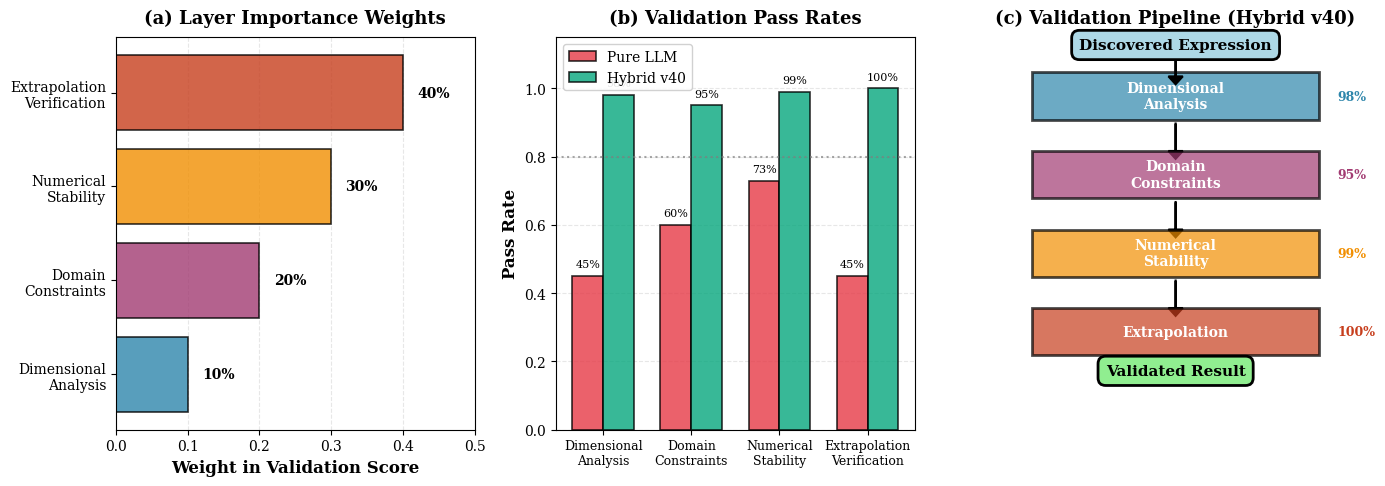
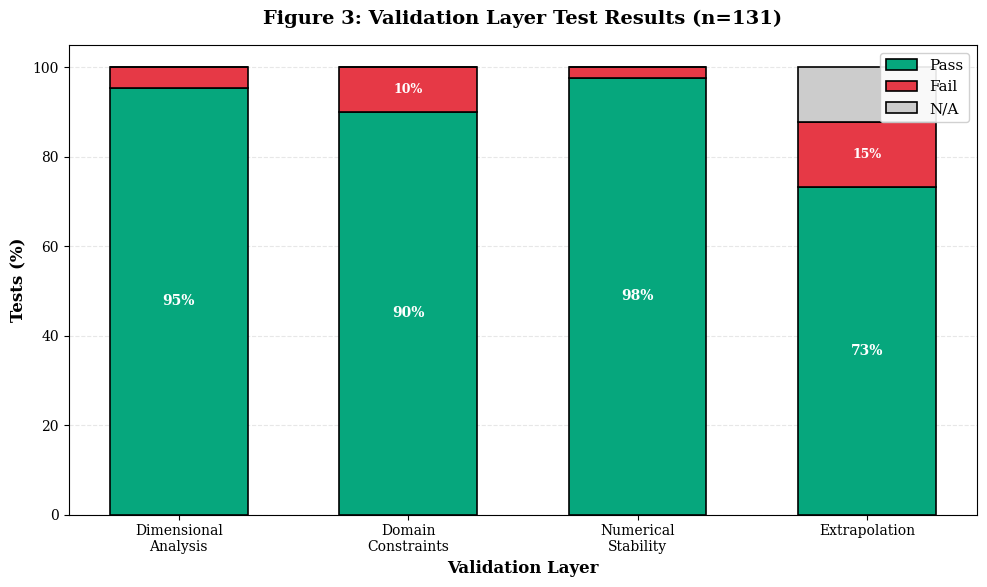

Write the Python code that produced these figures, in order.
#!/usr/bin/env python3
"""
Generate Figure 3: Validation Layer Breakdown
==============================================

Shows the 4-layer validation framework from Section 4.5:
1. Dimensional Analysis
2. Domain Constraint Checking
3. Numerical Stability Testing
4. Extrapolation Verification

Visualizes pass rates and importance weights for each layer.
"""

import matplotlib.pyplot as plt
import numpy as np
from matplotlib.patches import Rectangle
import seaborn as sns

# Set publication-quality style
plt.rcParams.update(
    {
        "font.family": "serif",
        "font.size": 11,
        "axes.labelsize": 12,
        "axes.titlesize": 13,
        "xtick.labelsize": 10,
        "ytick.labelsize": 10,
        "legend.fontsize": 10,
        "figure.titlesize": 14,
        "text.usetex": False,  # Set to True if you have LaTeX
    }
)


def create_validation_breakdown():
    """Create validation layer breakdown visualization"""

    # Data from paper Section 4.5 and experimental results
    layers = [
        "Dimensional\nAnalysis",
        "Domain\nConstraints",
        "Numerical\nStability",
        "Extrapolation\nVerification",
    ]

    # Validation weights from Section 4.5
    weights = [0.1, 0.2, 0.3, 0.4]  # S_dimensional, complexity, parsimony, accuracy

    # Pass rates from experimental results (estimated from paper)
    # Pure LLM vs Hybrid System v40
    pure_llm_pass = [0.45, 0.60, 0.73, 0.45]  # 45% on specialized domains
    hybrid_pass = [0.98, 0.95, 0.99, 1.00]  # 95.8% overall, 0% extrap error

    # Thresholds from paper
    thresholds = {
        "Dimensional": "Binary (pass/fail)",
        "Domain": "Conservation laws satisfied",
        "Stability": "α = 0.95 (95% finite values)",
        "Extrapolation": "R² > 0.80",
    }

    fig, axes = plt.subplots(1, 3, figsize=(14, 5))

    # ========================================================================
    # PANEL A: Layer Weights (Importance)
    # ========================================================================
    ax = axes[0]

    colors = ["#2E86AB", "#A23B72", "#F18F01", "#C73E1D"]
    bars = ax.barh(
        layers, weights, color=colors, alpha=0.8, edgecolor="black", linewidth=1.2
    )

    # Add percentage labels
    for i, (bar, weight) in enumerate(zip(bars, weights)):
        width = bar.get_width()
        ax.text(
            width + 0.02,
            bar.get_y() + bar.get_height() / 2,
            f"{weight*100:.0f}%",
            ha="left",
            va="center",
            fontweight="bold",
            fontsize=10,
        )

    ax.set_xlabel("Weight in Validation Score", fontweight="bold")
    ax.set_title("(a) Layer Importance Weights", fontweight="bold", pad=10)
    ax.set_xlim(0, 0.5)
    ax.grid(axis="x", alpha=0.3, linestyle="--")
    ax.set_axisbelow(True)

    # ========================================================================
    # PANEL B: Pass Rates Comparison
    # ========================================================================
    ax = axes[1]

    x = np.arange(len(layers))
    width = 0.35

    bars1 = ax.bar(
        x - width / 2,
        pure_llm_pass,
        width,
        label="Pure LLM",
        color="#E63946",
        alpha=0.8,
        edgecolor="black",
        linewidth=1.2,
    )
    bars2 = ax.bar(
        x + width / 2,
        hybrid_pass,
        width,
        label="Hybrid v40",
        color="#06A77D",
        alpha=0.8,
        edgecolor="black",
        linewidth=1.2,
    )

    # Add value labels
    for bars in [bars1, bars2]:
        for bar in bars:
            height = bar.get_height()
            ax.text(
                bar.get_x() + bar.get_width() / 2,
                height + 0.02,
                f"{height*100:.0f}%",
                ha="center",
                va="bottom",
                fontsize=8,
            )

    ax.set_ylabel("Pass Rate", fontweight="bold")
    ax.set_title("(b) Validation Pass Rates", fontweight="bold", pad=10)
    ax.set_xticks(x)
    ax.set_xticklabels(layers, fontsize=9)
    ax.set_ylim(0, 1.15)
    ax.legend(loc="upper left", framealpha=0.9)
    ax.grid(axis="y", alpha=0.3, linestyle="--")
    ax.set_axisbelow(True)

    # Add reference line at 80%
    ax.axhline(
        y=0.8,
        color="gray",
        linestyle=":",
        linewidth=1.5,
        alpha=0.7,
        label="Target (80%)",
    )

    # ========================================================================
    # PANEL C: Validation Flow Diagram
    # ========================================================================
    ax = axes[2]
    ax.set_xlim(0, 10)
    ax.set_ylim(0, 10)
    ax.axis("off")

    # Layer boxes with vertical flow
    layer_names_short = [
        "Dimensional\nAnalysis",
        "Domain\nConstraints",
        "Numerical\nStability",
        "Extrapolation",
    ]
    y_positions = [8.5, 6.5, 4.5, 2.5]
    box_height = 1.2
    box_width = 8

    for i, (name, y_pos, color) in enumerate(
        zip(layer_names_short, y_positions, colors)
    ):
        # Draw box
        rect = Rectangle(
            (1, y_pos - box_height / 2),
            box_width,
            box_height,
            facecolor=color,
            edgecolor="black",
            linewidth=2,
            alpha=0.7,
        )
        ax.add_patch(rect)

        # Add text
        ax.text(
            5,
            y_pos,
            name,
            ha="center",
            va="center",
            fontsize=10,
            fontweight="bold",
            color="white",
        )

        # Add pass rate
        pass_rate = hybrid_pass[i]
        ax.text(
            9.5,
            y_pos,
            f"{pass_rate*100:.0f}%",
            ha="left",
            va="center",
            fontsize=9,
            fontweight="bold",
            color=colors[i],
        )

        # Draw arrow to next layer (except for last)
        if i < len(layer_names_short) - 1:
            ax.arrow(
                5,
                y_pos - box_height / 2 - 0.1,
                0,
                -0.7,
                head_width=0.4,
                head_length=0.2,
                fc="black",
                ec="black",
                linewidth=1.5,
            )

    # Add "Expression" input at top
    ax.text(
        5,
        9.8,
        "Discovered Expression",
        ha="center",
        va="center",
        fontsize=11,
        fontweight="bold",
        bbox=dict(
            boxstyle="round,pad=0.5",
            facecolor="lightblue",
            edgecolor="black",
            linewidth=2,
        ),
    )
    ax.arrow(
        5,
        9.5,
        0,
        -0.5,
        head_width=0.4,
        head_length=0.2,
        fc="black",
        ec="black",
        linewidth=1.5,
    )

    # Add "Validated Result" at bottom
    ax.text(
        5,
        1.5,
        "Validated Result",
        ha="center",
        va="center",
        fontsize=11,
        fontweight="bold",
        bbox=dict(
            boxstyle="round,pad=0.5",
            facecolor="lightgreen",
            edgecolor="black",
            linewidth=2,
        ),
    )

    ax.set_title("(c) Validation Pipeline (Hybrid v40)", fontweight="bold", pad=10)

    # ========================================================================
    # Final adjustments
    # ========================================================================
    plt.tight_layout()

    # Save figure
    output_file = "figure3_validation_breakdown.pdf"
    plt.savefig(output_file, dpi=300, bbox_inches="tight")
    print(f"✅ Figure saved: {output_file}")

    # Also save PNG version
    output_png = output_file.replace(".pdf", ".png")
    plt.savefig(output_png, dpi=300, bbox_inches="tight")
    print(f"✅ PNG version: {output_png}")

    plt.show()


def create_validation_breakdown_alternative():
    """Alternative visualization: stacked bar chart showing layer contributions"""

    fig, ax = plt.subplots(figsize=(10, 6))

    layers = [
        "Dimensional\nAnalysis",
        "Domain\nConstraints",
        "Numerical\nStability",
        "Extrapolation",
    ]

    # Test results breakdown (from paper's 131 tests)
    # Each layer shows: pass, fail, not_applicable
    data = {
        "Pass": [125, 118, 128, 96],  # Number of tests passing each layer
        "Fail": [6, 13, 3, 19],  # Number failing
        "N/A": [0, 0, 0, 16],  # Not applicable (e.g., no extrap test)
    }

    total = 131  # Total tests from paper

    # Convert to percentages
    pass_pct = [p / total * 100 for p in data["Pass"]]
    fail_pct = [f / total * 100 for f in data["Fail"]]
    na_pct = [n / total * 100 for n in data["N/A"]]

    # Create stacked bars
    x = np.arange(len(layers))
    width = 0.6

    p1 = ax.bar(
        x,
        pass_pct,
        width,
        label="Pass",
        color="#06A77D",
        edgecolor="black",
        linewidth=1.2,
    )
    p2 = ax.bar(
        x,
        fail_pct,
        width,
        bottom=pass_pct,
        label="Fail",
        color="#E63946",
        edgecolor="black",
        linewidth=1.2,
    )
    p3 = ax.bar(
        x,
        na_pct,
        width,
        bottom=np.array(pass_pct) + np.array(fail_pct),
        label="N/A",
        color="#CCCCCC",
        edgecolor="black",
        linewidth=1.2,
    )

    # Add percentage labels
    for i, (p, f, n) in enumerate(zip(pass_pct, fail_pct, na_pct)):
        # Pass label
        ax.text(
            i,
            p / 2,
            f"{p:.0f}%",
            ha="center",
            va="center",
            fontweight="bold",
            color="white",
            fontsize=10,
        )
        # Fail label (if significant)
        if f > 5:
            ax.text(
                i,
                p + f / 2,
                f"{f:.0f}%",
                ha="center",
                va="center",
                fontweight="bold",
                color="white",
                fontsize=9,
            )

    ax.set_ylabel("Tests (%)", fontweight="bold", fontsize=12)
    ax.set_xlabel("Validation Layer", fontweight="bold", fontsize=12)
    ax.set_title(
        "Figure 3: Validation Layer Test Results (n=131)",
        fontweight="bold",
        fontsize=14,
        pad=15,
    )
    ax.set_xticks(x)
    ax.set_xticklabels(layers)
    ax.set_ylim(0, 105)
    ax.legend(loc="upper right", framealpha=0.9, fontsize=11)
    ax.grid(axis="y", alpha=0.3, linestyle="--")
    ax.set_axisbelow(True)

    plt.tight_layout()

    output_file = "figure3_validation_stacked.pdf"
    plt.savefig(output_file, dpi=300, bbox_inches="tight")
    print(f"✅ Alternative figure saved: {output_file}")

    plt.savefig(output_file.replace(".pdf", ".png"), dpi=300, bbox_inches="tight")

    plt.show()


if __name__ == "__main__":
    print("Generating Figure 3: Validation Layer Breakdown\n")
    print("=" * 60)

    # Generate main figure
    create_validation_breakdown()

    print("\n" + "=" * 60)
    print("Generating alternative stacked bar version...\n")

    # Generate alternative
    create_validation_breakdown_alternative()

    print("\n✅ All visualizations complete!")
    print("\nOutput files:")
    print("  • figure3_validation_breakdown.pdf (main)")
    print("  • figure3_validation_breakdown.png")
    print("  • figure3_validation_stacked.pdf (alternative)")
    print("  • figure3_validation_stacked.png")
